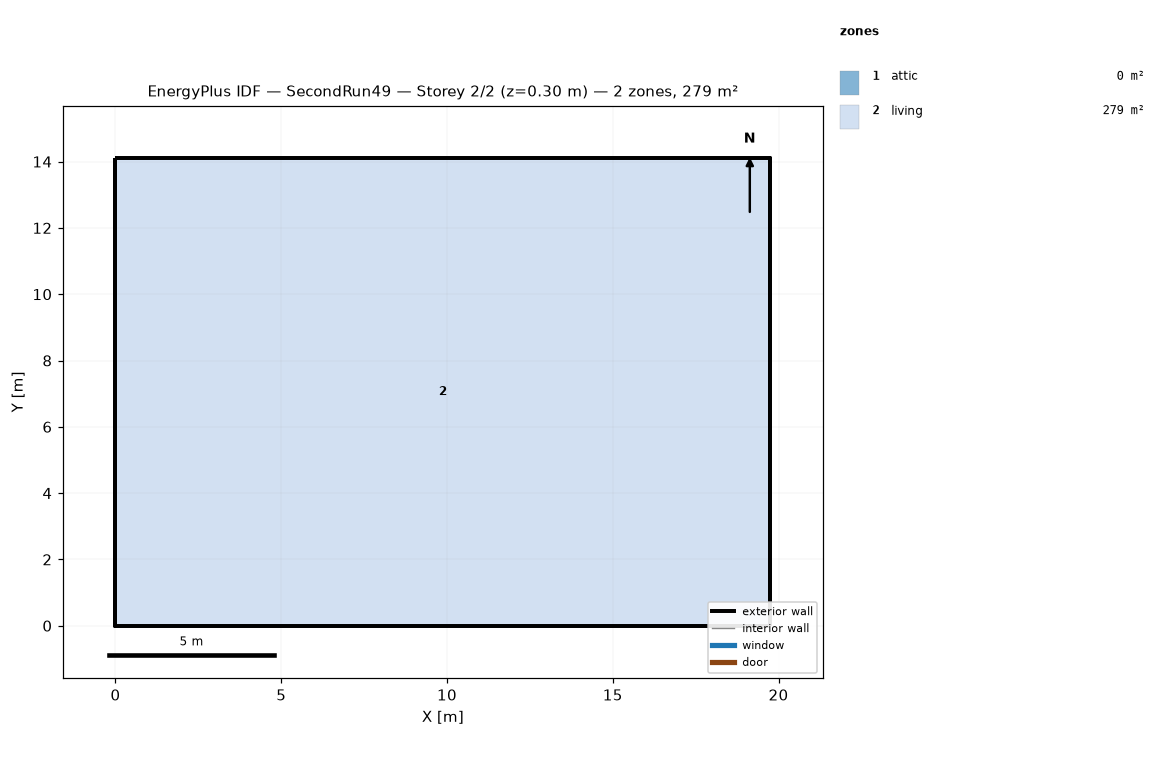
=== STOREY PLAN SPEC (per zone: floor XY polygon, exterior-wall plan segments, windows/doors) ===
zone 1: attic  (0.0 m²)
  exterior wall: (19.75, 0.00) – (19.75, 14.11) – (19.75, 7.05)  [21.2 m]
  exterior wall: (0.00, 14.11) – (0.00, 0.00) – (0.00, 7.05)  [21.2 m]
zone 2: living  (278.7 m²)
  floor: (0.00, 0.00) (0.00, 14.11) (19.75, 14.11) (19.75, 0.00)
  exterior wall: (0.00, 0.00) – (19.75, 0.00)  [19.8 m]
  exterior wall: (19.75, 0.00) – (19.75, 14.11)  [14.1 m]
  exterior wall: (19.75, 14.11) – (0.00, 14.11)  [19.8 m]
  exterior wall: (0.00, 14.11) – (0.00, 0.00)  [14.1 m]

=== DERIVED (storey summary) ===
Building: SecondRun49
Storey: 2 of 2  (floor level z = 0.30 m)
Storey gross floor area: 278.7 m²
Zones on this storey: 2
  - attic: floor 0.0 m²; exterior wall 42.3 m (19.4 m²); WWR 0.0%
  - living: floor 278.7 m²; exterior wall 67.7 m (165.1 m²); WWR 0.0%
Zone adjacency: (none detected)